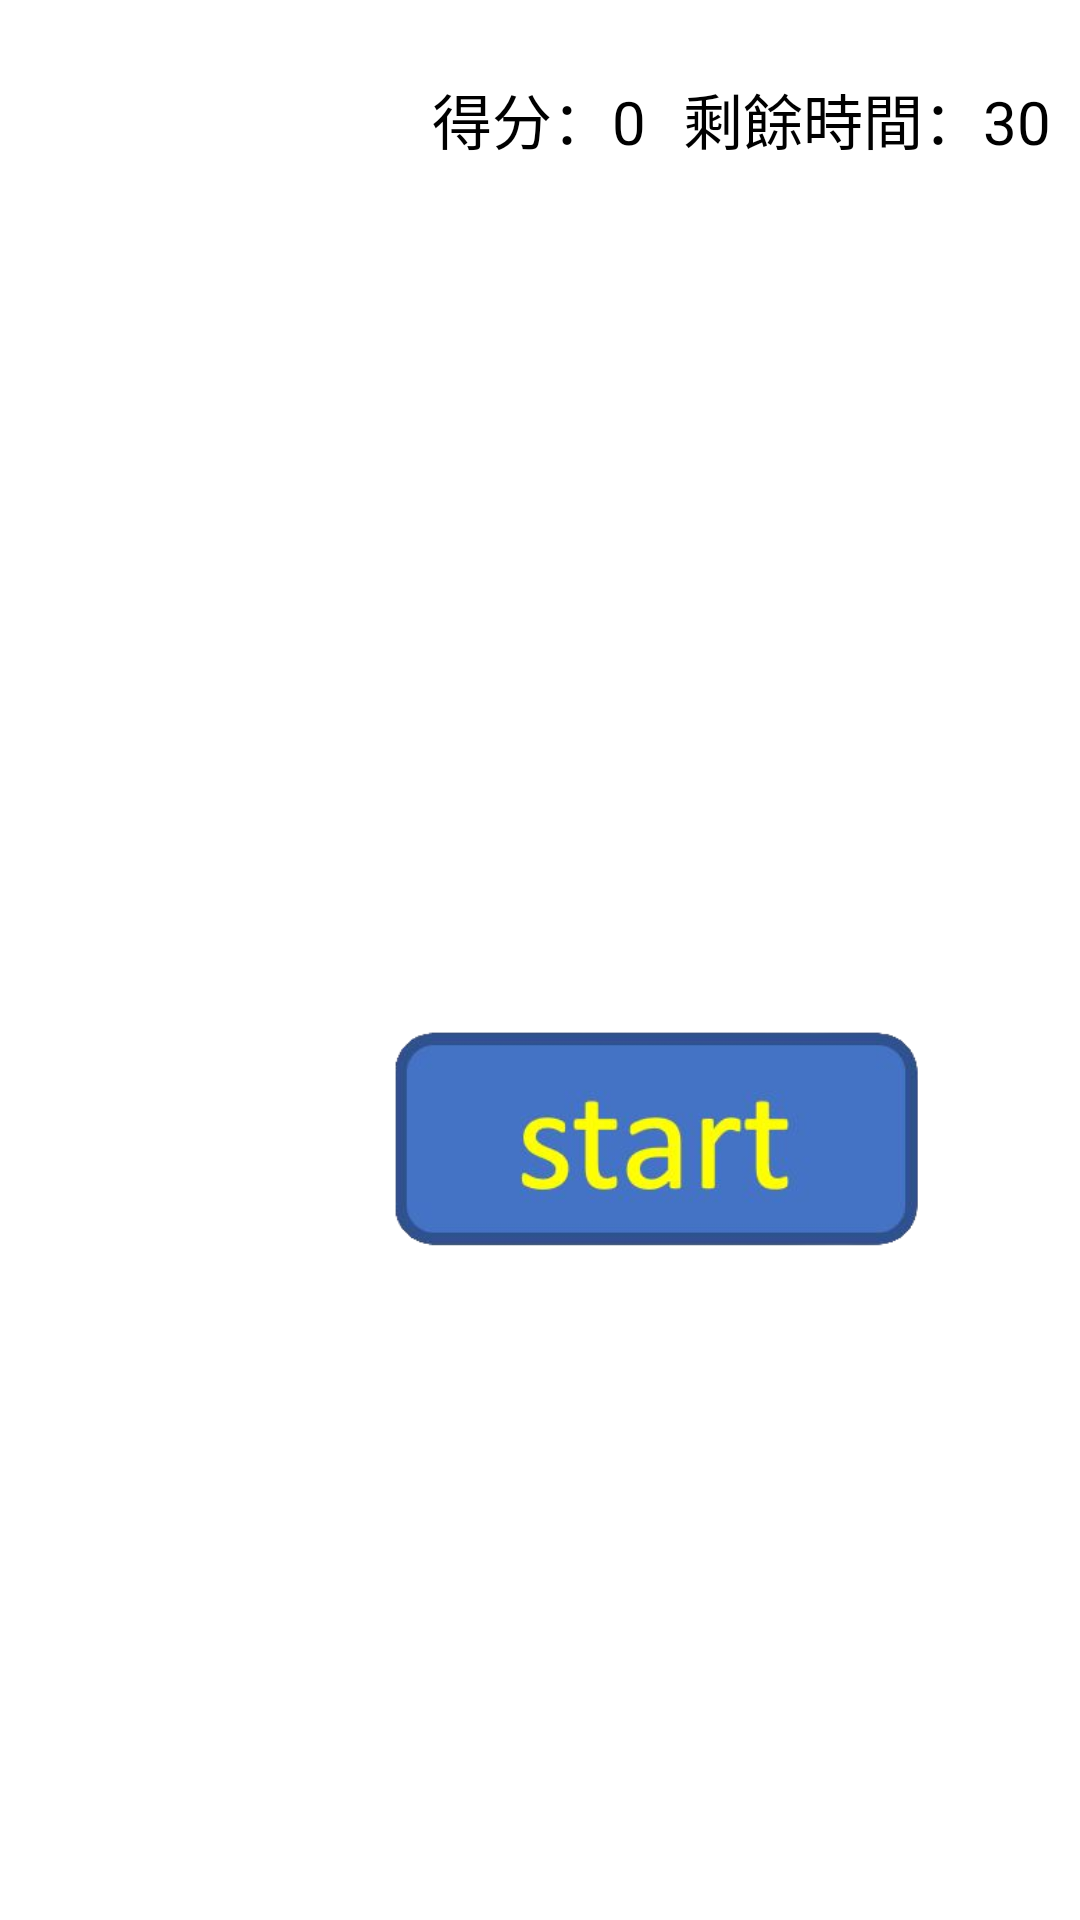

Android layout source for this screen:
<!-- AndroidManifest.xml: application theme Theme.Demo_01 -->
<!-- res/layout/activity_main.xml -->
<?xml version="1.0" encoding="utf-8"?>
<androidx.constraintlayout.widget.ConstraintLayout xmlns:android="http://schemas.android.com/apk/res/android"
    xmlns:app="http://schemas.android.com/apk/res-auto"
    xmlns:tools="http://schemas.android.com/tools"
    android:layout_width="match_parent"
    android:layout_height="match_parent"
    android:background="@drawable/rule"
    tools:context=".MainActivity">

    <TextView
        android:id="@+id/txv"
        android:layout_width="wrap_content"
        android:layout_height="wrap_content"
        android:text="@string/time"
        android:textColor="@color/black"
        android:textSize="20sp"
        app:layout_constraintBottom_toBottomOf="parent"
        app:layout_constraintEnd_toEndOf="parent"
        app:layout_constraintHorizontal_bias="0.959"
        app:layout_constraintStart_toStartOf="parent"
        app:layout_constraintTop_toTopOf="parent"
        app:layout_constraintVertical_bias="0.041" />

    <TextView
        android:id="@+id/txv2"
        android:layout_width="wrap_content"
        android:layout_height="wrap_content"
        android:text="@string/score"
        android:textColor="@color/black"
        android:textSize="20sp"
        app:layout_constraintBottom_toBottomOf="parent"
        app:layout_constraintEnd_toEndOf="parent"
        app:layout_constraintHorizontal_bias="0.499"
        app:layout_constraintStart_toStartOf="parent"
        app:layout_constraintTop_toTopOf="parent"
        app:layout_constraintVertical_bias="0.041" />

    <ImageView
        android:id="@+id/start"
        android:layout_width="247dp"
        android:layout_height="81dp"
        app:layout_constraintBottom_toBottomOf="parent"
        app:layout_constraintEnd_toEndOf="parent"
        app:layout_constraintHorizontal_bias="0.853"
        app:layout_constraintStart_toStartOf="parent"
        app:layout_constraintTop_toTopOf="parent"
        app:layout_constraintVertical_bias="0.606"
        app:srcCompat="@drawable/start" />

</androidx.constraintlayout.widget.ConstraintLayout>
<!-- resources referenced by this layout -->
<resources>
  <!-- drawable start: png bitmap (drawable, 38683 bytes) -->
  <string name="score">得分：0</string>
  <string name="time">剩餘時間：30</string>
  <style name="Theme.Demo_01" parent="Theme.MaterialComponents.DayNight.NoActionBar">
          
          <item name="colorPrimary">@color/purple_500</item>
          <item name="colorPrimaryVariant">@color/purple_700</item>
          <item name="colorOnPrimary">@color/white</item>
          
          <item name="colorSecondary">@color/teal_200</item>
          <item name="colorSecondaryVariant">@color/teal_700</item>
          <item name="colorOnSecondary">@color/black</item>
          
          <item name="android:statusBarColor" tools:targetApi="l">?attr/colorPrimaryVariant</item>
          
          <item name="android:windowFullscreen">true</item>
      </style>
  <!-- not gathered from this repository: default colours our renderer supplied (Android Studio template values) -->
  <color name="purple_500">#FF6200EE</color>
  <color name="purple_700">#FF3700B3</color>
  <color name="teal_200">#FF03DAC5</color>
  <color name="teal_700">#FF018786</color>
  <color name="black">#FF000000</color>
  <color name="white">#FFFFFFFF</color>
</resources>
